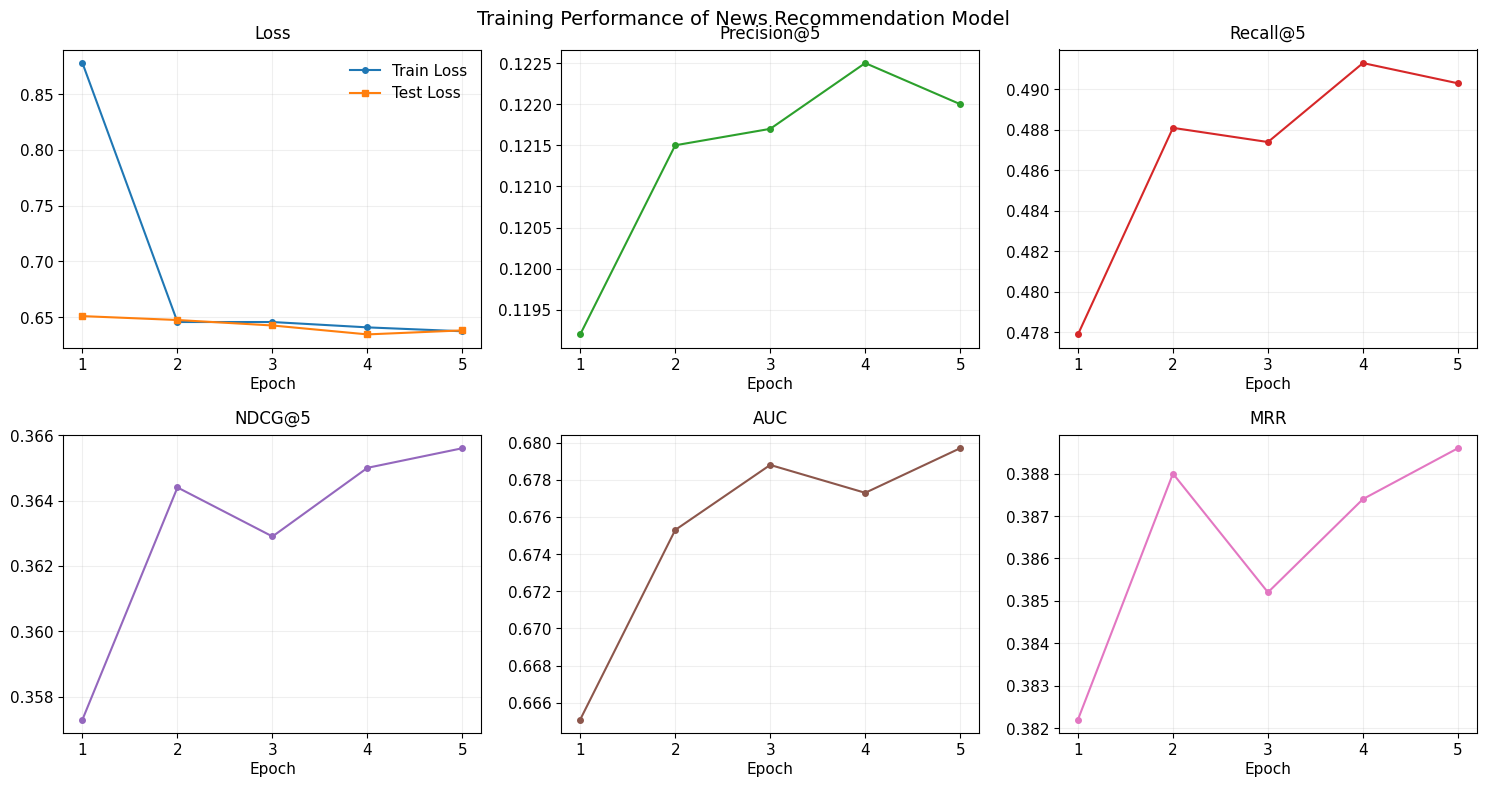

The matplotlib source for this figure:
import matplotlib.pyplot as plt
import numpy as np

# ===================== 硬编码你的实验数据 =====================
epochs = [1, 2, 3, 4, 5]

train_loss = [0.8778, 0.6456, 0.6456, 0.6408, 0.6373]
test_loss  = [0.6509, 0.6474, 0.6425, 0.6345, 0.6381]
precision = [0.1192, 0.1215, 0.1217, 0.1225, 0.1220]
recall    = [0.4779, 0.4881, 0.4874, 0.4913, 0.4903]
ndcg      = [0.3573, 0.3644, 0.3629, 0.3650, 0.3656]
auc       = [0.6651, 0.6753, 0.6788, 0.6773, 0.6797]
mrr       = [0.3822, 0.3880, 0.3852, 0.3874, 0.3886]

# ===================== 论文风格绘图（不重叠、高清、正式） =====================
plt.rcParams['figure.dpi'] = 300            # 高清
plt.rcParams['font.size'] = 11              # 统一字号
plt.rcParams['axes.linewidth'] = 0.8        # 边框粗细
plt.rcParams['font.sans-serif'] = ['Times New Roman']  # 论文字体
plt.rcParams['axes.unicode_minus'] = False

# 大图尺寸，避免拥挤
fig, axes = plt.subplots(2, 3, figsize=(15, 8))
axes = axes.flatten()

# 颜色（论文常用配色）
colors = ['#1f77b4', '#ff7f0e', '#2ca02c', '#d62728', '#9467bd', '#8c564b']

# 1 Loss
axes[0].plot(epochs, train_loss, marker='o', color=colors[0], linewidth=1.5, markersize=4, label='Train Loss')
axes[0].plot(epochs, test_loss, marker='s', color=colors[1], linewidth=1.5, markersize=4, label='Test Loss')
axes[0].set_title('Loss', fontsize=12, pad=8)
axes[0].legend(frameon=False)
axes[0].grid(True, alpha=0.2)

# 2 Precision@5
axes[1].plot(epochs, precision, marker='o', color=colors[2], linewidth=1.5, markersize=4)
axes[1].set_title('Precision@5', fontsize=12, pad=8)
axes[1].grid(True, alpha=0.2)

# 3 Recall@5
axes[2].plot(epochs, recall, marker='o', color=colors[3], linewidth=1.5, markersize=4)
axes[2].set_title('Recall@5', fontsize=12, pad=8)
axes[2].grid(True, alpha=0.2)

# 4 NDCG@5
axes[3].plot(epochs, ndcg, marker='o', color=colors[4], linewidth=1.5, markersize=4)
axes[3].set_title('NDCG@5', fontsize=12, pad=8)
axes[3].grid(True, alpha=0.2)

# 5 AUC
axes[4].plot(epochs, auc, marker='o', color=colors[5], linewidth=1.5, markersize=4)
axes[4].set_title('AUC', fontsize=12, pad=8)
axes[4].grid(True, alpha=0.2)

# 6 MRR
axes[5].plot(epochs, mrr, marker='o', color='#e377c2', linewidth=1.5, markersize=4)
axes[5].set_title('MRR', fontsize=12, pad=8)
axes[5].grid(True, alpha=0.2)

# 统一 X 轴
for ax in axes:
    ax.set_xticks(epochs)
    ax.set_xlabel('Epoch', labelpad=3)

# 整体标题
fig.suptitle('Training Performance of News Recommendation Model', fontsize=14, y=0.98)

# 绝对不重叠
plt.tight_layout()
plt.subplots_adjust(top=0.93)

# 保存高清图片
plt.savefig('training_metrics_paper_style.png', dpi=600, bbox_inches='tight')
plt.show()
